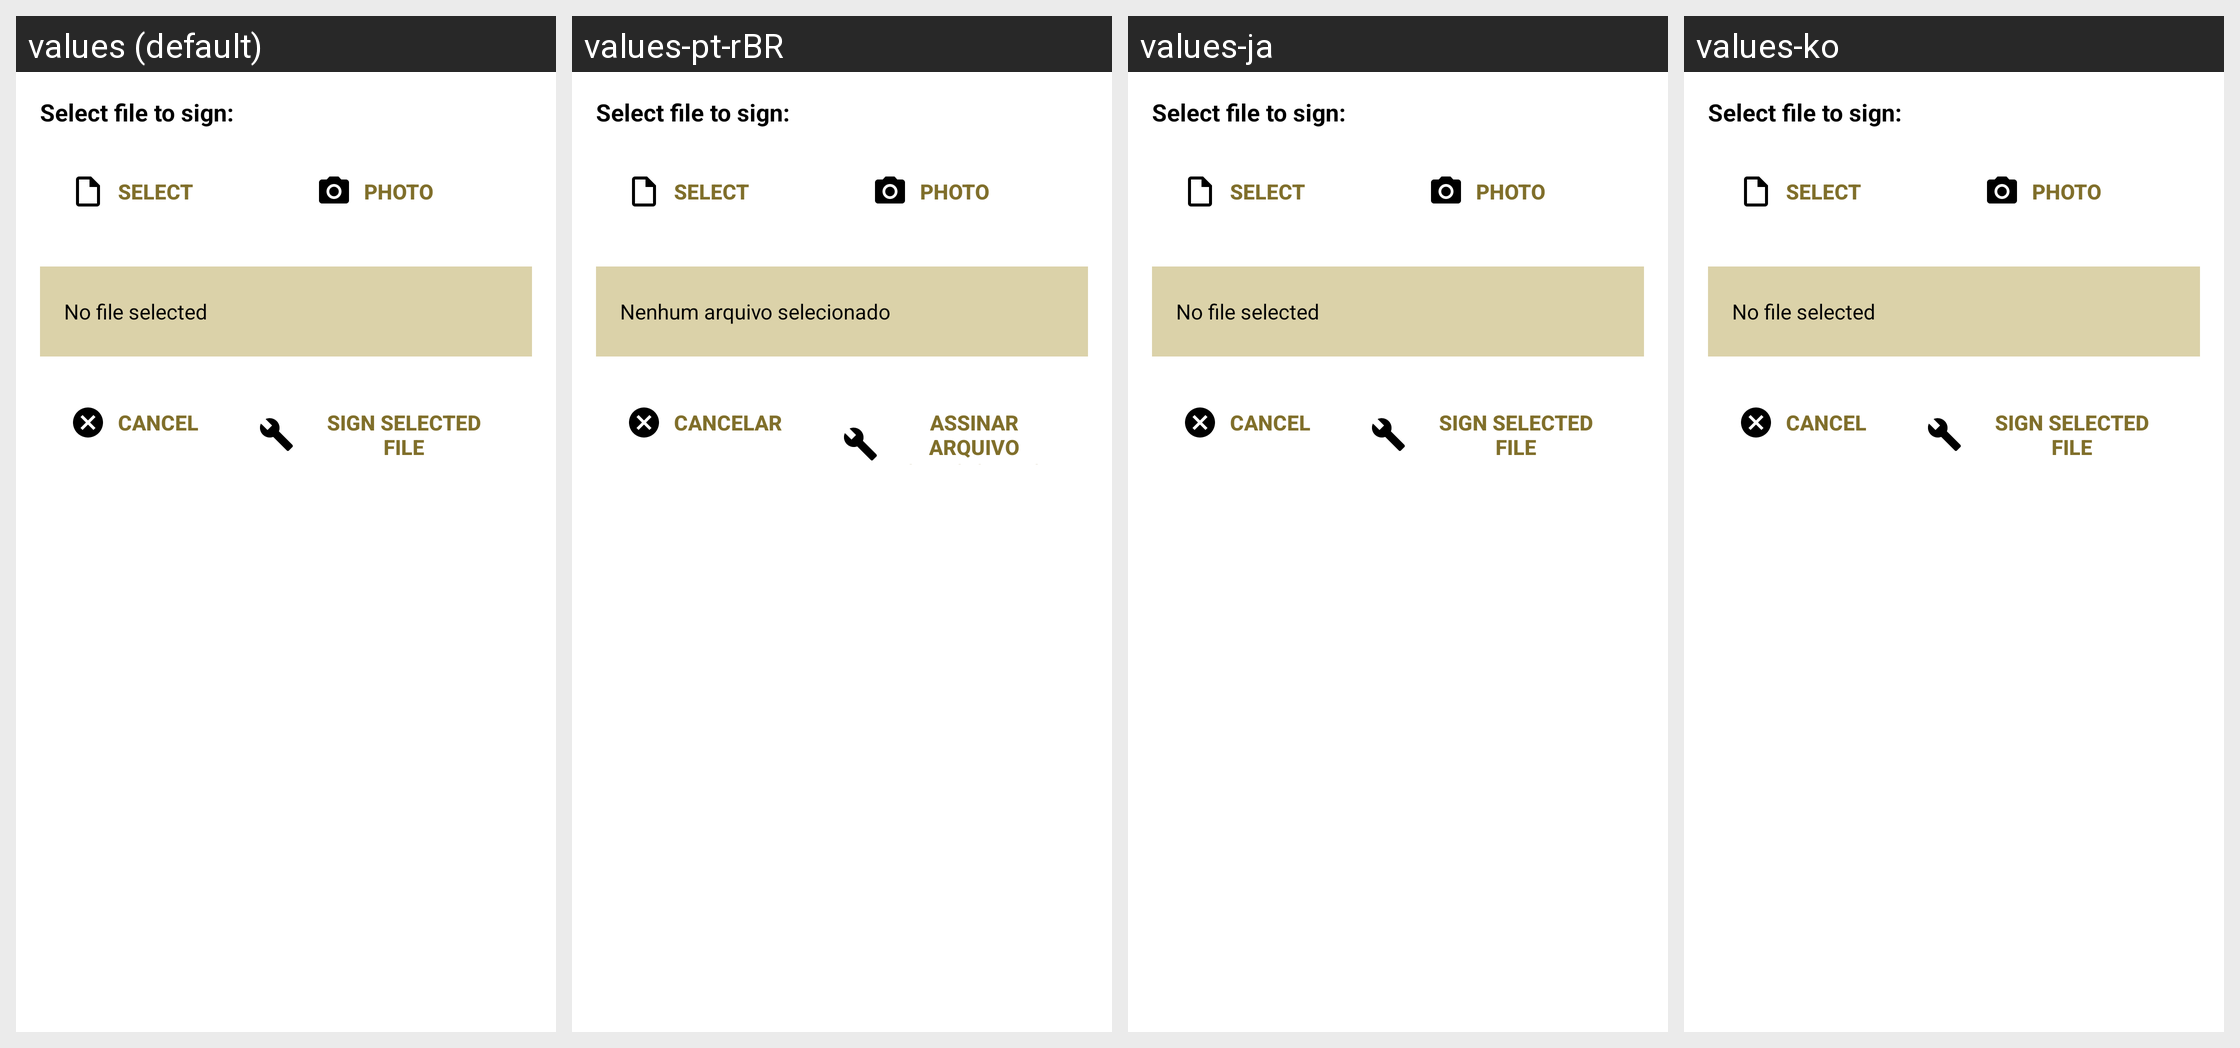

This grid shows one Android layout under several languages. Give, for every string resource on the screen, its name, the default text and each shown locale's text.
Android screen res/layout/dialog_sign_file.xml rendered under 4 locales, left to right: values (default), values-pt-rBR, values-ja, values-ko. Device: Nexus 5 (rendered at 1080×1920; each locale shown at half size, 540×960, under a caption strip naming it); theme Theme.MaterialComponents.DayNight.NoActionBar.
Other locales in the repository, not shown: values-ar, values-ca, values-cs, values-cy, values-da, values-de, values-el, values-eo, values-es, values-fi, values-fr, values-he, values-hr, values-hu, values-id, values-it, values-iw, values-mk, values-nb, values-nl, values-pl, values-pt-rPT, values-ru, values-sk, values-sl, values-sq, values-sv, values-sw, values-tr, values-uk, values-vi, values-zh, values-zh-rTW.
Strings drawn on this screen, with the default value and each locale's value (text and hints the layout hard-codes, and strings that could not be matched under every locale, appear in the picture but are not listed):

digital_signature_select_file
  values: Select file to sign:
  values-pt-rBR: Select file to sign:
  values-ja: Select file to sign:
  values-ko: Select file to sign:

digital_signature_no_file_selected
  values: No file selected
  values-pt-rBR: Nenhum arquivo selecionado
  values-ja: No file selected
  values-ko: No file selected

common_cancel
  values: Cancel
  values-pt-rBR: Cancelar
  values-ja: Cancel
  values-ko: Cancel

digital_signature_sign_selected_file_button
  values: Sign Selected File
  values-pt-rBR: Assinar Arquivo Selecionado
  values-ja: Sign Selected File
  values-ko: Sign Selected File
